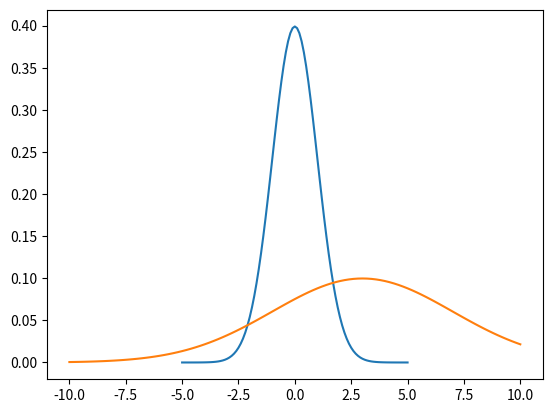

Here is the Python script that generated this plot:
import numpy as np
import matplotlib.pyplot as plt

def standard_normal_pdf(x):
    return np.e**(-0.5 * (x**2)) / np.sqrt(2 * np.pi)

def normal_pdf(x, mu, sigma):
    return standard_normal_pdf((x- mu) * 1/sigma) * 1/sigma

x = np.linspace(-5, 5, 101)
y = standard_normal_pdf(x)

plt.plot(x,y)
plt.show()

x = np.linspace(-10, 10, 101)
y = normal_pdf(x, 3, 4)
plt.plot(x,y)
plt.show()
